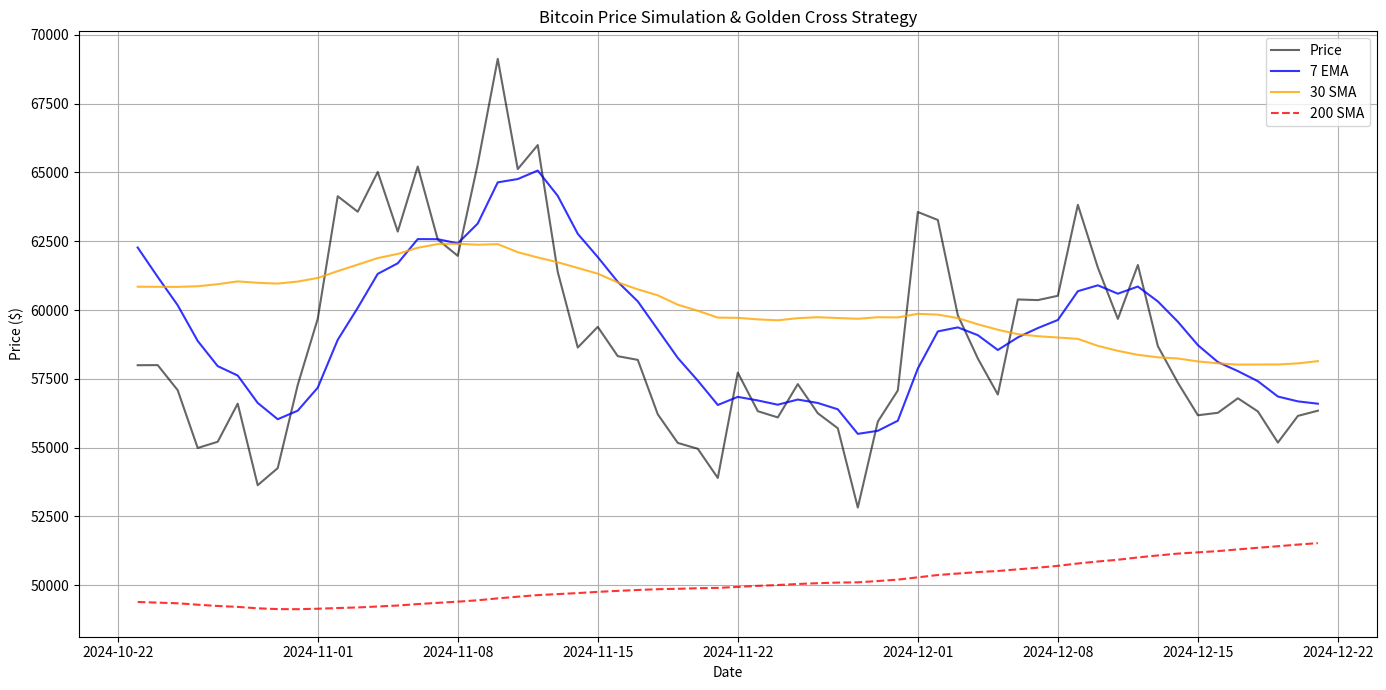

The matplotlib source for this figure:
import numpy as np
import pandas as pd
import matplotlib.pyplot as plt
import logging
from dataclasses import dataclass

# Configure logging
logging.basicConfig(
    level=logging.INFO, format="%(asctime)s - %(levelname)s - %(message)s"
)
logger = logging.getLogger(__name__)


@dataclass
class SimConfig:
    """Configuration for the trading simulation."""

    days: int = 260
    start_price: float = 60000.0
    seed: int = 42
    mu: float = 0.0005  # Daily drift
    sigma: float = 0.035  # Daily volatility (3.5%)
    fee_rate: float = 0.001  # Trading fee (0.1%)
    volume_threshold: float = 1.2  # Volume filter multiplier
    initial_capital: float = 1000.0
    base_volume: float = 100_000_000  # Base daily volume ($100M)
    simulation_end_date: str = "2024-12-21"  # Fixed for reproducibility

    def __post_init__(self):
        if self.days <= 0:
            raise ValueError("Simulation days must be positive.")
        if self.start_price <= 0:
            raise ValueError("Start price must be positive.")
        if self.initial_capital <= 0:
            raise ValueError("Initial capital must be positive.")
        if not (0 <= self.fee_rate < 1):
            raise ValueError("Fee rate must be between 0 and 1.")
        if self.sigma < 0:
            raise ValueError("Sigma (volatility) cannot be negative.")
        if self.base_volume <= 0:
            raise ValueError("Base volume must be positive.")
        if self.volume_threshold <= 0:
            raise ValueError("Volume threshold must be positive.")


def generate_synthetic_data(config: SimConfig = None):
    """
    Generates synthetic daily OHLCV data for Bitcoin using Geometric Brownian Motion.

    Args:
        config (SimConfig): Configuration object with simulation parameters.

    Returns:
        pd.DataFrame: DataFrame containing Date, Open, High, Low, Close, Volume.
    """
    if config is None:
        config = SimConfig()

    np.random.seed(config.seed)

    # Parameters from config
    mu = config.mu
    sigma = config.sigma
    dt = 1  # Time step

    prices = [config.start_price]
    volumes = []

    for _ in range(config.days):
        # Geometric Brownian Motion step
        prev_price = prices[-1]
        drift = (mu - 0.5 * sigma**2) * dt
        shock = sigma * np.sqrt(dt) * np.random.normal()
        price_ratio = np.exp(drift + shock)
        curr_price = prev_price * price_ratio

        prices.append(curr_price)

        # Volume Simulation (correlated with volatility)
        vol_factor = np.random.lognormal(mean=0, sigma=0.5)
        price_move_impact = (abs(curr_price - prev_price) / prev_price) * 20

        daily_vol = config.base_volume * vol_factor * (1 + price_move_impact)
        volumes.append(daily_vol)

    closes = np.array(prices[1:])
    opens = np.array(prices[:-1])

    # Generate High/Low relative to Open/Close
    highs = []
    lows = []

    for o, c in zip(opens, closes):
        wick_up = np.random.uniform(0, 0.02) * o
        wick_down = np.random.uniform(0, 0.02) * o

        high = max(o, c) + wick_up
        low = min(o, c) - wick_down

        highs.append(high)
        lows.append(low)

    # Use fixed date for reproducibility
    dates = pd.date_range(end=config.simulation_end_date, periods=config.days)

    df = pd.DataFrame(
        {
            "Date": dates,
            "Open": opens,
            "High": highs,
            "Low": lows,
            "Close": closes,
            "Volume": volumes,
        }
    )

    return df


def calculate_indicators(df):
    """
    Calculates technical indicators required for the strategy.

    Args:
        df (pd.DataFrame): DataFrame with OHLCV data.

    Returns:
        pd.DataFrame: DataFrame with added indicator columns.
    """
    # 7-day EMA
    df["EMA_7"] = df["Close"].ewm(span=7, adjust=False).mean()

    # 30-day SMA
    df["SMA_30"] = df["Close"].rolling(window=30).mean()

    # 200-day SMA
    df["SMA_200"] = df["Close"].rolling(window=200).mean()

    # 10-day Volume SMA
    df["Vol_SMA_10"] = df["Volume"].rolling(window=10).mean()

    return df


def run_simulation(df, config: SimConfig = None):
    """
    Runs the trading simulation on the last 60 days of data.

    Args:
        df (pd.DataFrame): DataFrame with OHLCV data and indicators.
        config (SimConfig): Configuration object with simulation parameters.

    Returns:
        tuple: (final_portfolio_value, trades_log, daily_ledger)
    """
    if config is None:
        config = SimConfig()

    cash = config.initial_capital
    btc_holdings = 0.0

    # Ensure we have enough data after NaN removal
    if len(df) < 60:
        raise ValueError(
            "Dataframe must have at least 60 days of data after indicator warm-up."
        )

    start_idx = len(df) - 60

    trades_log = []
    daily_ledger = []

    logger.info(
        f"{'Date':<12} | {'Price':<10} | {'7 EMA':<10} | {'30 SMA':<10} | {'Action':<6} | {'Portfolio':<10}"
    )
    logger.info("-" * 75)

    for i in range(start_idx, len(df)):
        today = df.iloc[i]
        yesterday = df.iloc[i - 1]

        current_date = today["Date"].strftime("%Y-%m-%d")
        price = today["Close"]
        ema_7 = today["EMA_7"]
        sma_30 = today["SMA_30"]
        sma_200 = today["SMA_200"]
        vol = today["Volume"]
        vol_avg = today["Vol_SMA_10"]

        # Check Crossover Logic
        # Buy Cross: Yesterday EMA7 <= Yesterday SMA30 AND Today EMA7 > Today SMA30
        buy_cross = (yesterday["EMA_7"] <= yesterday["SMA_30"]) and (ema_7 > sma_30)

        # Sell Cross: Today EMA7 < Today SMA30 (Standard Death Cross)
        # Note: The user said "7 EMA crosses BELOW 30 SMA".
        sell_cross = (yesterday["EMA_7"] >= yesterday["SMA_30"]) and (ema_7 < sma_30)

        action = "HOLD"

        # Trading Logic
        if btc_holdings == 0:
            # Look for Buy
            if buy_cross:
                # Check Filters
                if price > sma_200 and vol > config.volume_threshold * vol_avg:
                    # BUY
                    # Fee is taken from the cash amount before buying
                    # cost = amount spent including fee?
                    # Standard exchange:
                    # If I have $1000 and fee is 0.1%, I pay $1 fee and buy $999 worth of BTC.
                    # Or I buy $1000 worth and receive slightly less BTC.
                    # Let's assume: cash is fully used.
                    # fee = cash * fee_rate
                    # invested = cash - fee
                    # btc_holdings = invested / price

                    fee = cash * config.fee_rate
                    invested = cash - fee
                    btc_holdings = invested / price
                    cash = 0
                    action = "BUY"
                    trades_log.append(
                        {
                            "Date": current_date,
                            "Type": "BUY",
                            "Price": price,
                            "Amount": btc_holdings,
                            "Value": invested + fee,  # Total Cost Basis
                        }
                    )
        else:
            # Look for Sell
            if sell_cross:
                # SELL
                revenue = btc_holdings * price * (1 - config.fee_rate)
                cash = revenue
                btc_holdings = 0
                action = "SELL"
                trades_log.append(
                    {
                        "Date": current_date,
                        "Type": "SELL",
                        "Price": price,
                        "Amount": 0,  # Sold all
                        "Value": revenue,
                    }
                )

        # Calculate Daily Portfolio Value
        portfolio_value = cash + (btc_holdings * price)

        daily_ledger.append(
            {
                "Date": today["Date"],
                "Price": price,
                "EMA_7": ema_7,
                "SMA_30": sma_30,
                "SMA_200": sma_200,
                "Portfolio Value": portfolio_value,
                "Holdings": btc_holdings,
            }
        )

        logger.info(
            f"{current_date} | {price:10.2f} | {ema_7:10.2f} | {sma_30:10.2f} | {action:<6} | {portfolio_value:10.2f}"
        )

    return (
        cash + (btc_holdings * df.iloc[-1]["Close"]),
        trades_log,
        pd.DataFrame(daily_ledger),
    )


def plot_results(df, trades_log, filename="trading_simulation.png"):
    """
    Plots the price, indicators, and trade markers.

    Args:
        df (pd.DataFrame): DataFrame with OHLCV data and indicators.
        trades_log (list): List of trade dictionaries.
        filename (str): Output filename for the plot.
    """
    # We only plot the last 60 days
    plot_data = df.iloc[-60:].copy()

    plt.figure(figsize=(14, 7))
    plt.plot(
        plot_data["Date"], plot_data["Close"], label="Price", color="black", alpha=0.6
    )
    plt.plot(
        plot_data["Date"], plot_data["EMA_7"], label="7 EMA", color="blue", alpha=0.8
    )
    plt.plot(
        plot_data["Date"],
        plot_data["SMA_30"],
        label="30 SMA",
        color="orange",
        alpha=0.8,
    )
    plt.plot(
        plot_data["Date"],
        plot_data["SMA_200"],
        label="200 SMA",
        color="red",
        alpha=0.8,
        linestyle="--",
    )

    # Plot Buy/Sell Markers
    for trade in trades_log:
        date = pd.to_datetime(trade["Date"])
        price = trade["Price"]
        if trade["Type"] == "BUY":
            plt.scatter(
                date,
                price,
                color="green",
                marker="^",
                s=100,
                label="Buy"
                if "Buy" not in plt.gca().get_legend_handles_labels()[1]
                else "",
            )
        elif trade["Type"] == "SELL":
            plt.scatter(
                date,
                price,
                color="red",
                marker="v",
                s=100,
                label="Sell"
                if "Sell" not in plt.gca().get_legend_handles_labels()[1]
                else "",
            )

    plt.title("Bitcoin Price Simulation & Golden Cross Strategy")
    plt.xlabel("Date")
    plt.ylabel("Price ($)")
    plt.legend()
    plt.grid(True)
    plt.tight_layout()
    plt.savefig(filename)
    logger.info(f"Plot saved to {filename}")


if __name__ == "__main__":
    # Initialize config
    config = SimConfig()

    # 1. Generate Data
    logger.info("Generating synthetic price data...")
    df = generate_synthetic_data(config)

    # 2. Calculate Indicators
    logger.info("Calculating technical indicators...")
    df = calculate_indicators(df)

    # 3. Drop NaN rows from indicator warm-up period (critical fix)
    rows_before = len(df)
    df = df.dropna().reset_index(drop=True)
    rows_after = len(df)
    logger.info(
        f"Dropped {rows_before - rows_after} NaN rows from indicator warm-up period"
    )

    # 4. Run Simulation
    logger.info("Running trading simulation...")
    final_value, trades, ledger = run_simulation(df, config)

    # 5. Calculate Stats
    net_profit = final_value - config.initial_capital
    roi = (net_profit / config.initial_capital) * 100

    # Max Drawdown
    ledger["Peak"] = ledger["Portfolio Value"].cummax()
    ledger["Drawdown"] = (ledger["Portfolio Value"] - ledger["Peak"]) / ledger["Peak"]
    max_drawdown = ledger["Drawdown"].min() * 100

    # Win Rate
    wins = 0
    total_closed_trades = 0
    last_buy_cost = 0

    for trade in trades:
        if trade["Type"] == "BUY":
            last_buy_cost = trade["Value"]
        elif trade["Type"] == "SELL":
            total_closed_trades += 1
            if trade["Value"] > last_buy_cost:
                wins += 1

    win_rate = (wins / total_closed_trades * 100) if total_closed_trades > 0 else 0.0

    logger.info("\n" + "=" * 30)
    logger.info("FINAL PERFORMANCE RESULTS")
    logger.info("=" * 30)
    logger.info(f"Initial Capital: ${config.initial_capital:.2f}")
    logger.info(f"Final Value:     ${final_value:.2f}")
    logger.info(f"Net Profit:      ${net_profit:.2f} ({roi:.2f}%)")
    logger.info(f"Max Drawdown:    {max_drawdown:.2f}%")
    logger.info(f"Total Trades:    {len(trades)}")
    logger.info(f"Win Rate:        {win_rate:.2f}%")
    logger.info("=" * 30)

    # 6. Plot Results
    plot_results(df, trades)
